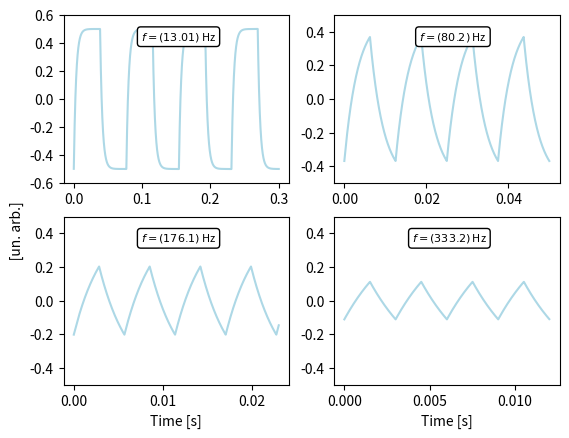

This chart was generated by the following Python code:
#simulazione pinna di squalo con frquenze 13, 80, 176, 333. 1000 iterazioni, 5000 punti, scritti direttamente con w e non con f, R=3300 e C=10-6.

import matplotlib.pyplot as plt
import numpy as np

n = 1000
x1 = np.linspace(0, .3,5000)
f1 = np.full(len(x1), 13)
y1 = sum((2/(i*np.pi))*(1/np.sqrt(1+((i*2*np.pi*f1)/(1/(3300*10**(-6))))**2))*np.sin(i*2*np.pi*f1*x1 + np.arctan(-(i*2*np.pi*f1)/(1/(3300*10**(-6))))) for i in range(1, n, 2))


x2 = np.linspace(0, .05,5000)
f2 = np.full(len(x2), 80)
y2 = sum((2/(i*np.pi))*(1/np.sqrt(1+((i*2*np.pi*f2)/(1/(3300*10**(-6))))**2))*np.sin(i*2*np.pi*f2*x2 + np.arctan(-(i*2*np.pi*f2)/(1/(3300*10**(-6))))) for i in range(1, n, 2))


x3 = np.linspace(0, .023,5000)
f3 = np.full(len(x3), 176)
y3 = sum((2/(i*np.pi))*(1/np.sqrt(1+((i*2*np.pi*f3)/(1/(3300*10**(-6))))**2))*np.sin(i*2*np.pi*f3*x3 + np.arctan(-(i*2*np.pi*f3)/(1/(3300*10**(-6))))) for i in range(1, n, 2))


x4 = np.linspace(0, .012,5000)
f4 = np.full(len(x4), 333)
y4 = sum((2/(i*np.pi))*(1/np.sqrt(1+((i*2*np.pi*f4)/(1/(3300*10**(-6))))**2))*np.sin(i*2*np.pi*f4*x4 + np.arctan(-(i*2*np.pi*f4)/(1/(3300*10**(-6))))) for i in range(1, n, 2))


plt.subplot(2, 2, 1)
plt.plot(x1, y1, color="lightblue")
#plt.legend(loc="upper left", frameon=False)
plt.annotate("$f=(13.01)$ Hz", xy=(110, 110), xycoords='axes points',
            size=8, ha='right', va='top',
            bbox=dict(boxstyle='round', fc='w'))
plt.ylim(-0.6,0.6)


plt.subplot(2, 2, 2)
plt.plot(x2, y2, color="lightblue")
#plt.legend(loc="upper left", frameon=False)
plt.annotate("$f=(80.2)$ Hz", xy=(110, 110), xycoords='axes points',
            size=8, ha='right', va='top',
            bbox=dict(boxstyle='round', fc='w'))
plt.ylim(-0.5,0.5)


plt.subplot(2, 2, 3)
plt.plot(x3, y3, color="lightblue")
#plt.legend(loc="upper left", frameon=False)
plt.annotate("$f=(176.1)$ Hz", xy=(110, 110), xycoords='axes points',
            size=8, ha='right', va='top',
            bbox=dict(boxstyle='round', fc='w'))
plt.ylim(-0.5,0.5)
plt.xlabel('Time [s]')
plt.ylabel("                                             [un. arb.]")

plt.subplot(2, 2, 4)
plt.plot(x4, y4, color="lightblue")
#plt.legend(loc="upper left", frameon=False)
plt.annotate("$f=(333.2)$ Hz", xy=(110, 110), xycoords='axes points',
            size=8, ha='right', va='top',
            bbox=dict(boxstyle='round', fc='w'))
plt.ylim(-0.5,0.5)
plt.xlabel('Time [s]')


plt.show()